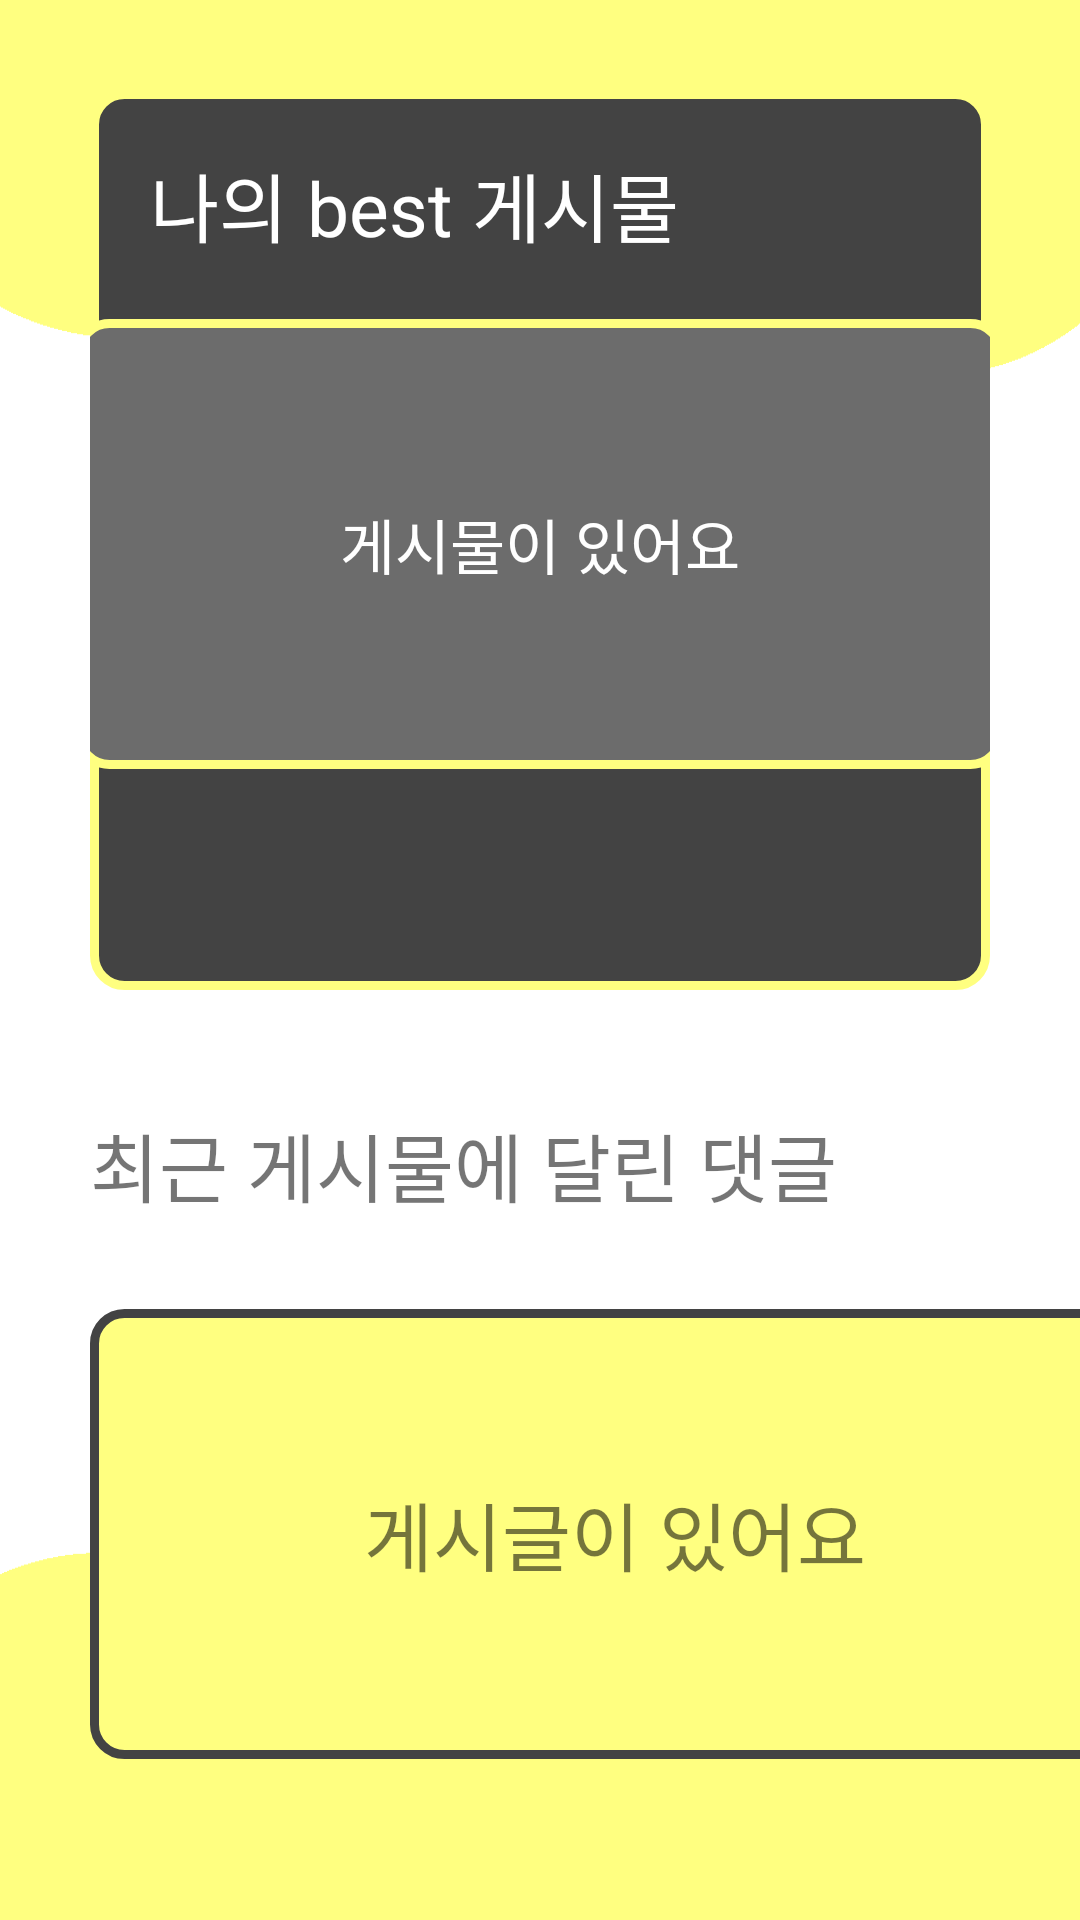

Android layout source for this screen:
<!-- AndroidManifest.xml: application theme AppTheme -->
<!-- res/layout/fragment_main.xml -->
<?xml version="1.0" encoding="utf-8"?>
<androidx.constraintlayout.widget.ConstraintLayout
    xmlns:android="http://schemas.android.com/apk/res/android"
    xmlns:tools="http://schemas.android.com/tools"
    android:layout_width="match_parent"
    android:layout_height="match_parent"
    android:background="@drawable/dm_home_bg"
    xmlns:app="http://schemas.android.com/apk/res-auto"
    tools:context=".bottomnavigation.MainFragment">

    <LinearLayout
        android:id="@+id/linearLayout"
        android:layout_width="match_parent"
        android:layout_height="wrap_content"
        android:layout_margin="30dp"
        android:background="@drawable/home_title_background"
        android:orientation="vertical"
        app:layout_constraintStart_toStartOf="parent"
        app:layout_constraintTop_toTopOf="parent">

        <TextView
            android:layout_width="wrap_content"
            android:layout_height="wrap_content"
            android:layout_margin="20dp"
            android:text="나의 best 게시물"
            android:textColor="@color/white"
            android:textSize="25sp" />

        <LinearLayout
            android:layout_width="310dp"
            android:layout_height="150dp"
            android:background="@drawable/home_post_info_background"
            android:layout_gravity="center"
            android:gravity="center"
            android:orientation="vertical">

            <TextView
                android:layout_width="wrap_content"
                android:layout_height="wrap_content"
                android:text="게시물이 있어요"
                android:textColor="@color/white"
                android:textSize="20sp" />

        </LinearLayout>

    </LinearLayout>


    <TextView
        android:id="@+id/textView"
        android:layout_width="wrap_content"
        android:layout_height="wrap_content"
        android:layout_marginStart="30dp"
        android:layout_marginTop="40dp"
        android:text="최근 게시물에 달린 댓글"
        android:textSize="25sp"
        app:layout_constraintStart_toStartOf="parent"
        app:layout_constraintTop_toBottomOf="@+id/linearLayout" />

    <LinearLayout
        android:layout_width="wrap_content"
        android:layout_height="150dp"
        android:layout_margin="30dp"
        android:orientation="vertical"
        android:gravity="center"
        android:background="@drawable/home_title_background2"
        app:layout_constraintStart_toStartOf="parent"
        app:layout_constraintTop_toBottomOf="@+id/textView">

        <TextView
            android:layout_width="wrap_content"
            android:layout_height="wrap_content"
            android:text="게시글이 있어요"
            android:textSize="25sp" />

    </LinearLayout>

</androidx.constraintlayout.widget.ConstraintLayout>
<!-- resources referenced by this layout -->
<resources>
  <color name="white">#FFFFFFFF</color>
  <!-- drawable dm_home_bg: png bitmap (drawable-v24, 14803 bytes) -->
  <!-- drawable home_post_info_background (drawable) -->
  <?xml version="1.0" encoding="utf-8"?>
  <shape xmlns:android="http://schemas.android.com/apk/res/android">
      <corners android:radius="10dp"/>
      <size android:height="200dp" android:width="300dp"/>
      <solid android:color="#6C6C6C"/>
      <stroke android:color="@color/main_color" android:width="3dp"/>
  </shape>
  <!-- drawable home_title_background (drawable) -->
  <?xml version="1.0" encoding="utf-8"?>
  <shape xmlns:android="http://schemas.android.com/apk/res/android">
      <corners android:radius="10dp"/>
      <size android:height="300dp" android:width="400dp"/>
      <solid android:color="#434343"/>
      <stroke android:color="@color/main_color" android:width="3dp"/>
  </shape>
  <!-- drawable home_title_background2 (drawable) -->
  <?xml version="1.0" encoding="utf-8"?>
  <shape xmlns:android="http://schemas.android.com/apk/res/android">
      <corners android:radius="10dp"/>
      <size android:height="250dp" android:width="350dp"/>
      <solid android:color="@color/main_color"/>
      <stroke android:color="#434343" android:width="3dp"/>
  </shape>
  <style name="AppTheme" parent="Theme.MaterialComponents.DayNight.DarkActionBar">
          <item name="colorPrimary">#FF9800</item>
          <item name="colorPrimaryVariant">@color/main_color</item>
          <item name="colorOnPrimary">@color/white</item>
  
          <item name="fontFamily">@font/lee_seoyun</item>
  
          <item name="android:statusBarColor" tools:targetApi="l">@color/main_color</item>
          <item name="android:windowLightStatusBar" tools:targetApi="m">true</item>
  
          <item name="android:navigationBarColor">#20111111</item>
  
          <item name="android:enforceNavigationBarContrast" tools:targetApi="q">false</item>
          <item name="android:enforceStatusBarContrast" tools:targetApi="q">false</item>
          
          <item name="windowNoTitle">true</item>
      </style>
  <color name="main_color">#FFFF80</color>
</resources>
